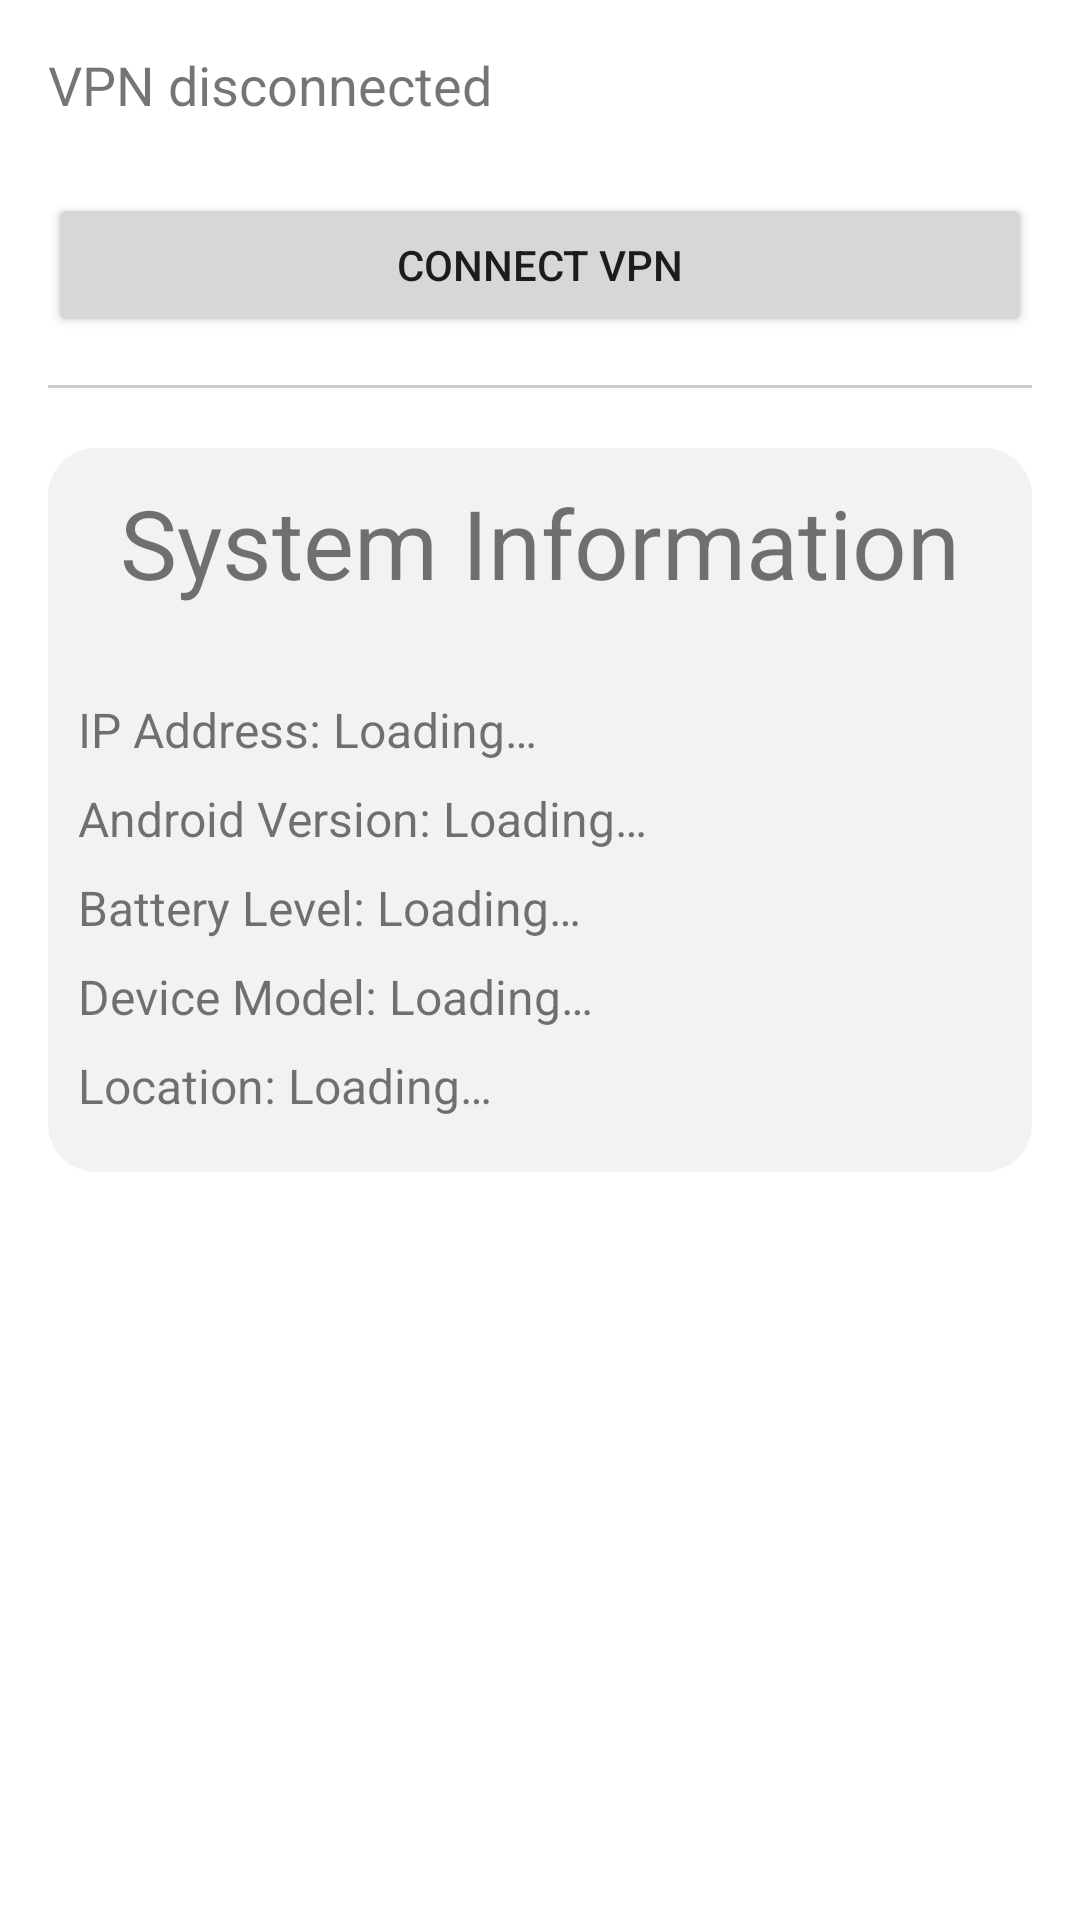

Here is an Android app screen rendered from its layout file. Give the layout XML and the strings, colors and styles it references.
<!-- AndroidManifest.xml: application theme Theme.ResistineAndroidApp -->
<!-- res/layout/fragment_vpn.xml -->
<?xml version="1.0" encoding="utf-8"?>
<LinearLayout
    xmlns:android="http://schemas.android.com/apk/res/android"
    android:orientation="vertical"
    android:padding="16dp"
    android:layout_width="match_parent"
    android:layout_height="match_parent">

    <TextView
        android:id="@+id/textViewVpnStatus"
        android:layout_width="wrap_content"
        android:layout_height="wrap_content"
        android:text="@string/vpn_status_disconnected"
        android:textSize="18sp"
        android:layout_marginBottom="24dp"/>

    <Button
        android:id="@+id/buttonVpnToggle"
        android:layout_width="match_parent"
        android:layout_height="wrap_content"
        android:text="@string/connect_vpn" />

    <View
        android:layout_width="match_parent"
        android:layout_height="1dp"
        android:layout_marginTop="16dp"
        android:background="#CCCCCC" />

    <LinearLayout
        android:layout_marginTop="20dp"
        android:layout_width="match_parent"
        android:layout_height="wrap_content"
        android:orientation="vertical"
        android:padding="10dp"
        android:background="@drawable/background_home">
        <TextView
            android:gravity="center_horizontal"
            android:id="@+id/SystemInformation"
            android:layout_width="match_parent"
            android:layout_height="wrap_content"
            android:text="@string/system_information"
            android:textSize="32sp"
            android:layout_marginBottom="30dp"/>
        <TextView
            android:id="@+id/textViewIpAddress"
            android:layout_width="match_parent"
            android:layout_height="wrap_content"
            android:text="@string/ip_address_loading"
            android:textSize="16sp"
            android:layout_marginBottom="8dp"/>

        <TextView
            android:id="@+id/textViewAndroidVersion"
            android:layout_width="match_parent"
            android:layout_height="wrap_content"
            android:text="@string/android_version_loading"
            android:textSize="16sp"
            android:layout_marginBottom="8dp"/>

        <TextView
            android:id="@+id/textViewBatteryLevel"
            android:layout_width="wrap_content"
            android:layout_height="wrap_content"
            android:text="@string/battery_level_loading"
            android:textSize="16sp"
            android:layout_marginBottom="8dp"/>

        <TextView
            android:id="@+id/textViewDeviceModel"
            android:layout_width="wrap_content"
            android:layout_height="wrap_content"
            android:text="@string/device_model_loading"
            android:textSize="16sp"
            android:layout_marginBottom="8dp"/>

        <TextView
            android:id="@+id/textViewLocation"
            android:layout_width="wrap_content"
            android:layout_height="wrap_content"
            android:text="@string/location_loading"
            android:textSize="16sp"
            android:layout_marginBottom="8dp"/>
    </LinearLayout>
</LinearLayout>
<!-- resources referenced by this layout -->
<resources>
  <!-- drawable background_home (drawable) -->
  <shape xmlns:android="http://schemas.android.com/apk/res/android"
      android:shape="rectangle">
      <solid android:color="?attr/backgroundColor"/>
      <corners android:radius="16dp"/>
  </shape>
  <string name="android_version_loading">Android Version: Loading…</string>
  <string name="battery_level_loading">Battery Level: Loading…</string>
  <string name="connect_vpn">Connect VPN</string>
  <string name="device_model_loading">Device Model: Loading…</string>
  <string name="ip_address_loading">IP Address: Loading…</string>
  <string name="location_loading">Location: Loading…</string>
  <string name="system_information">System Information</string>
  <string name="vpn_status_disconnected">VPN disconnected</string>
  <style name="Theme.ResistineAndroidApp" parent="Theme.MaterialComponents.DayNight.DarkActionBar">
          
          <item name="colorPrimary">@color/dark_blue</item>
          <item name="colorPrimaryVariant">@color/dark_blue</item>
          <item name="colorOnPrimary">@color/black</item>
          <item name="backgroundColor">@color/light_grey</item>
  
          
          <item name="colorSecondary">@color/dark_blue</item>
          <item name="colorSecondaryVariant">@color/dark_blue</item>
          <item name="colorOnSecondary">@color/dark_blue</item>
          
          <item name="android:statusBarColor">?attr/colorPrimaryVariant</item>
          
      </style>
  <color name="dark_blue">#0b5394</color>
  <color name="black">#FF000000</color>
  <color name="light_grey">#f2f2f2</color>"
</resources>
